Run: headless pygame with SDL's dummy video driver; simulated clock (each Clock.tick advances the game by its frame time, no real sleeping); random seed 0; keys injected as events and as key.get_pressed() state; no mouse input.
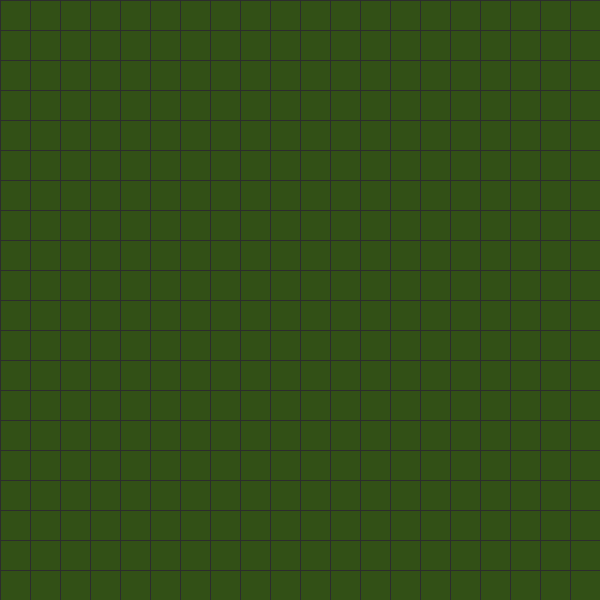
Frame 1 of 4 · flips 1–60 · no input
Frame 2 of 4 · flips 61–180 · tapped SPACE, RETURN · held RIGHT (→), D · screen unchanged from frame 1, image omitted
Frame 3 of 4 · flips 181–300 · held DOWN (↓), S · screen unchanged from frame 2, image omitted
Frame 4 of 4 · flips 301–420 · held LEFT (←), A, UP (↑), W · screen unchanged from frame 3, image omitted

The pygame program that drew these frames:

import pygame

pygame.init()

WIDTH = 600
HEIGHT = 600
CELL_SIZE = 30
GRID_WIDTH = WIDTH // CELL_SIZE
GRID_HEIGHT = HEIGHT // CELL_SIZE

screen = pygame.display.set_mode((WIDTH, HEIGHT))
pygame.display.set_caption("Snake")
clock = pygame.time.Clock()

BG_COLOR = (50, 80, 22)

running = True
#game loop
while running:
    for event in pygame.event.get():
        if event.type == pygame.QUIT:
            running = False
            
    screen.fill(BG_COLOR)
    
    for x in range(0, WIDTH, CELL_SIZE):
        pygame.draw.line(screen, (45, 45, 45), (x, 0), (x, HEIGHT))
        
    for y in range(0, HEIGHT, CELL_SIZE):
        pygame.draw.line(screen, (45, 45, 45), (0, y), (WIDTH, y))

    pygame.display.flip()
    clock.tick(60)
pygame.quit()
